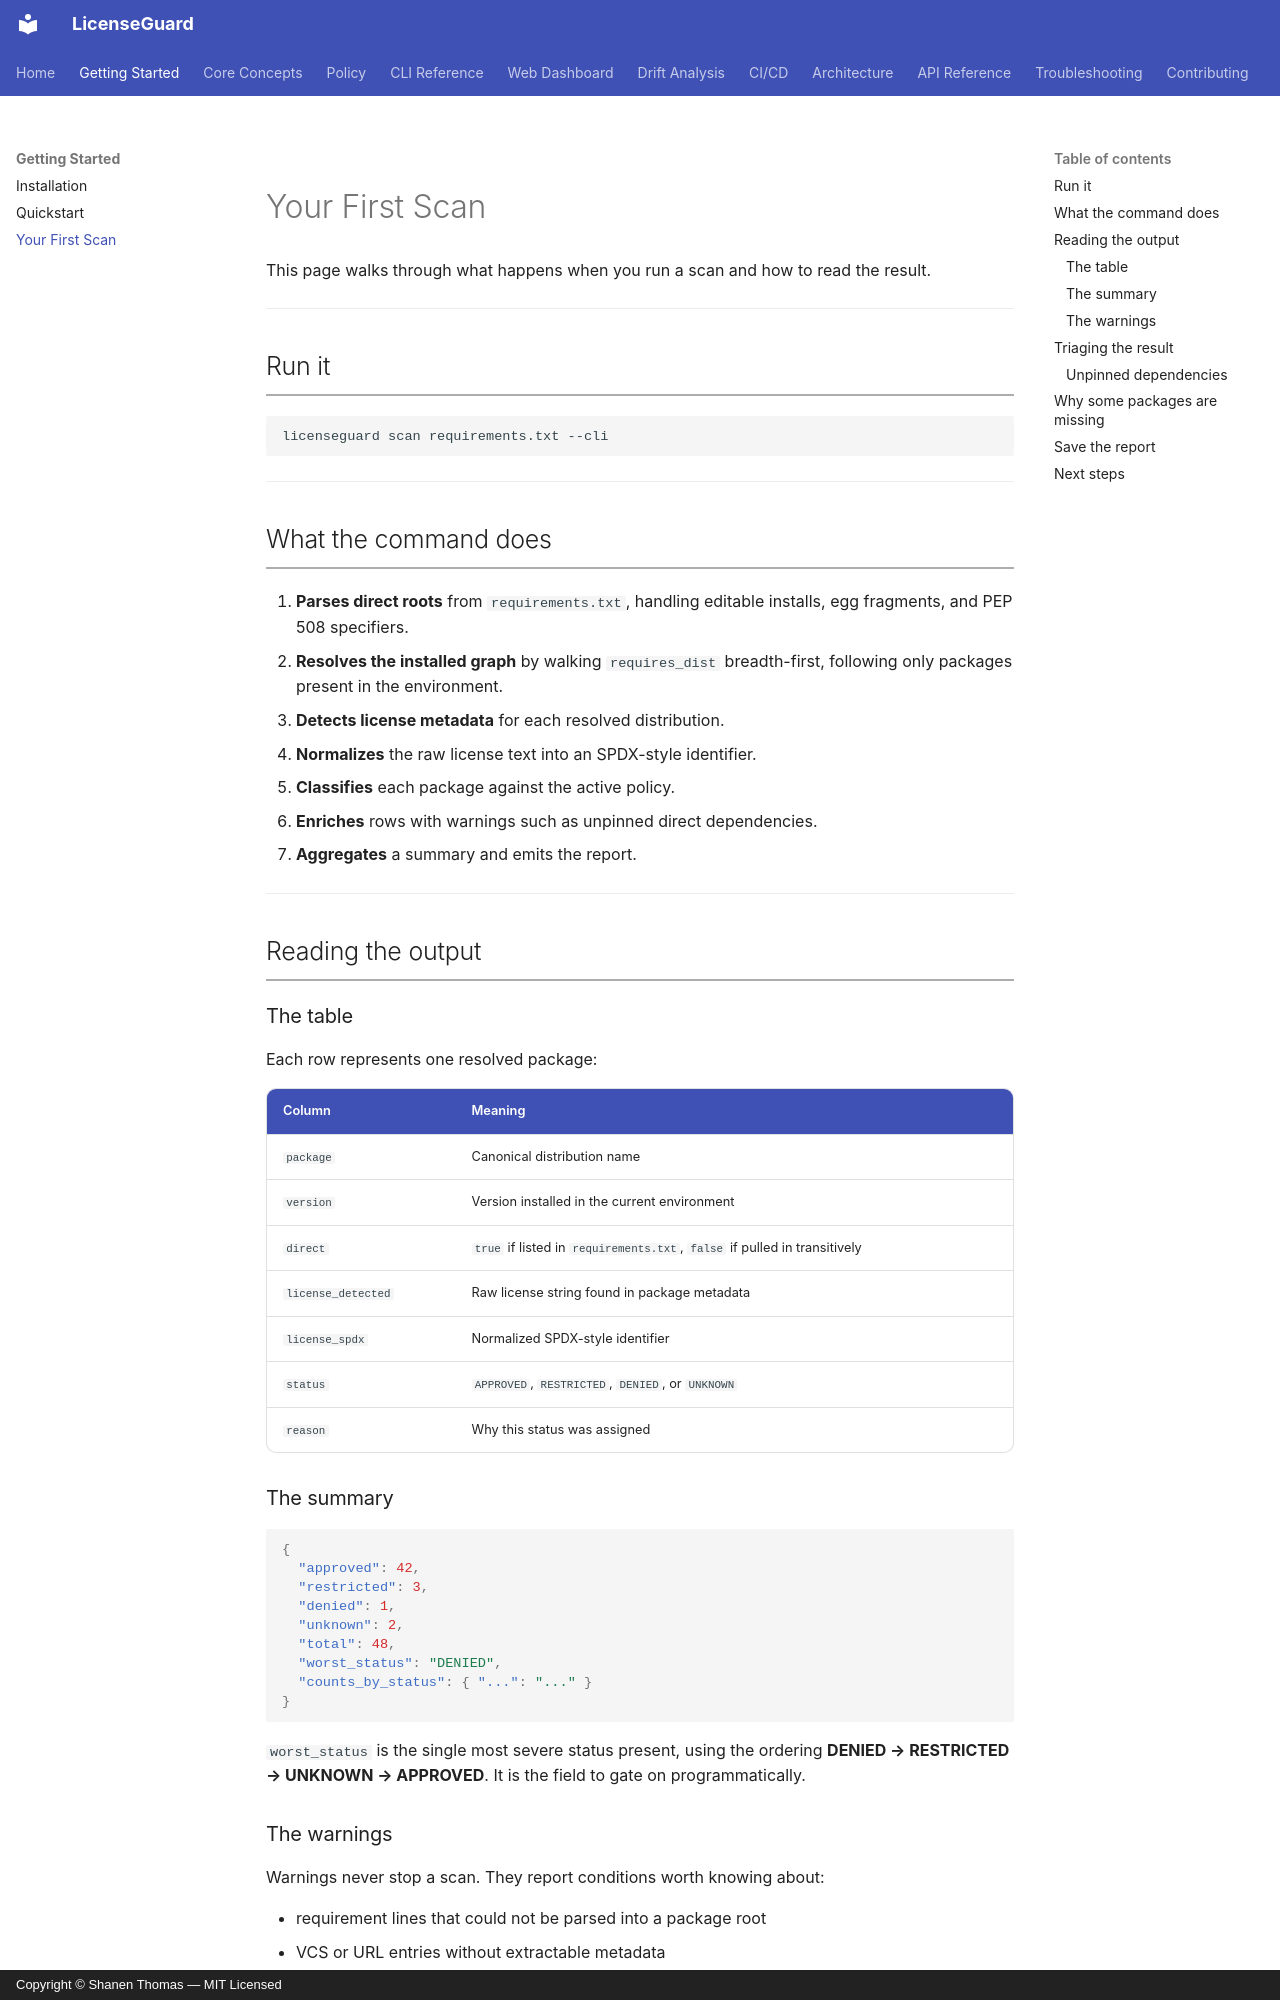

repository: shanen28/license-guard · page: getting-started/first-scan/index.html · generator: mkdocs · copyright: Copyright © Shanen Thomas — MIT Licensed

# Your First Scan

This page walks through what happens when you run a scan and how to read the result.

---

## Run it

```bash
licenseguard scan requirements.txt --cli
```

---

## What the command does

1. **Parses direct roots** from `requirements.txt`, handling editable installs, egg fragments, and PEP 508 specifiers.
2. **Resolves the installed graph** by walking `requires_dist` breadth-first, following only packages present in the environment.
3. **Detects license metadata** for each resolved distribution.
4. **Normalizes** the raw license text into an SPDX-style identifier.
5. **Classifies** each package against the active policy.
6. **Enriches** rows with warnings such as unpinned direct dependencies.
7. **Aggregates** a summary and emits the report.

---

## Reading the output

### The table

Each row represents one resolved package:

| Column | Meaning |
|---|---|
| `package` | Canonical distribution name |
| `version` | Version installed in the current environment |
| `direct` | `true` if listed in `requirements.txt`, `false` if pulled in transitively |
| `license_detected` | Raw license string found in package metadata |
| `license_spdx` | Normalized SPDX-style identifier |
| `status` | `APPROVED`, `RESTRICTED`, `DENIED`, or `UNKNOWN` |
| `reason` | Why this status was assigned |

### The summary

```json
{
  "approved": 42,
  "restricted": 3,
  "denied": 1,
  "unknown": 2,
  "total": 48,
  "worst_status": "DENIED",
  "counts_by_status": { "...": "..." }
}
```

`worst_status` is the single most severe status present, using the ordering **DENIED → RESTRICTED → UNKNOWN → APPROVED**. It is the field to gate on programmatically.

### The warnings

Warnings never stop a scan. They report conditions worth knowing about:

- requirement lines that could not be parsed into a package root
- VCS or URL entries without extractable metadata
- network or metadata failures during drift lookups

---
